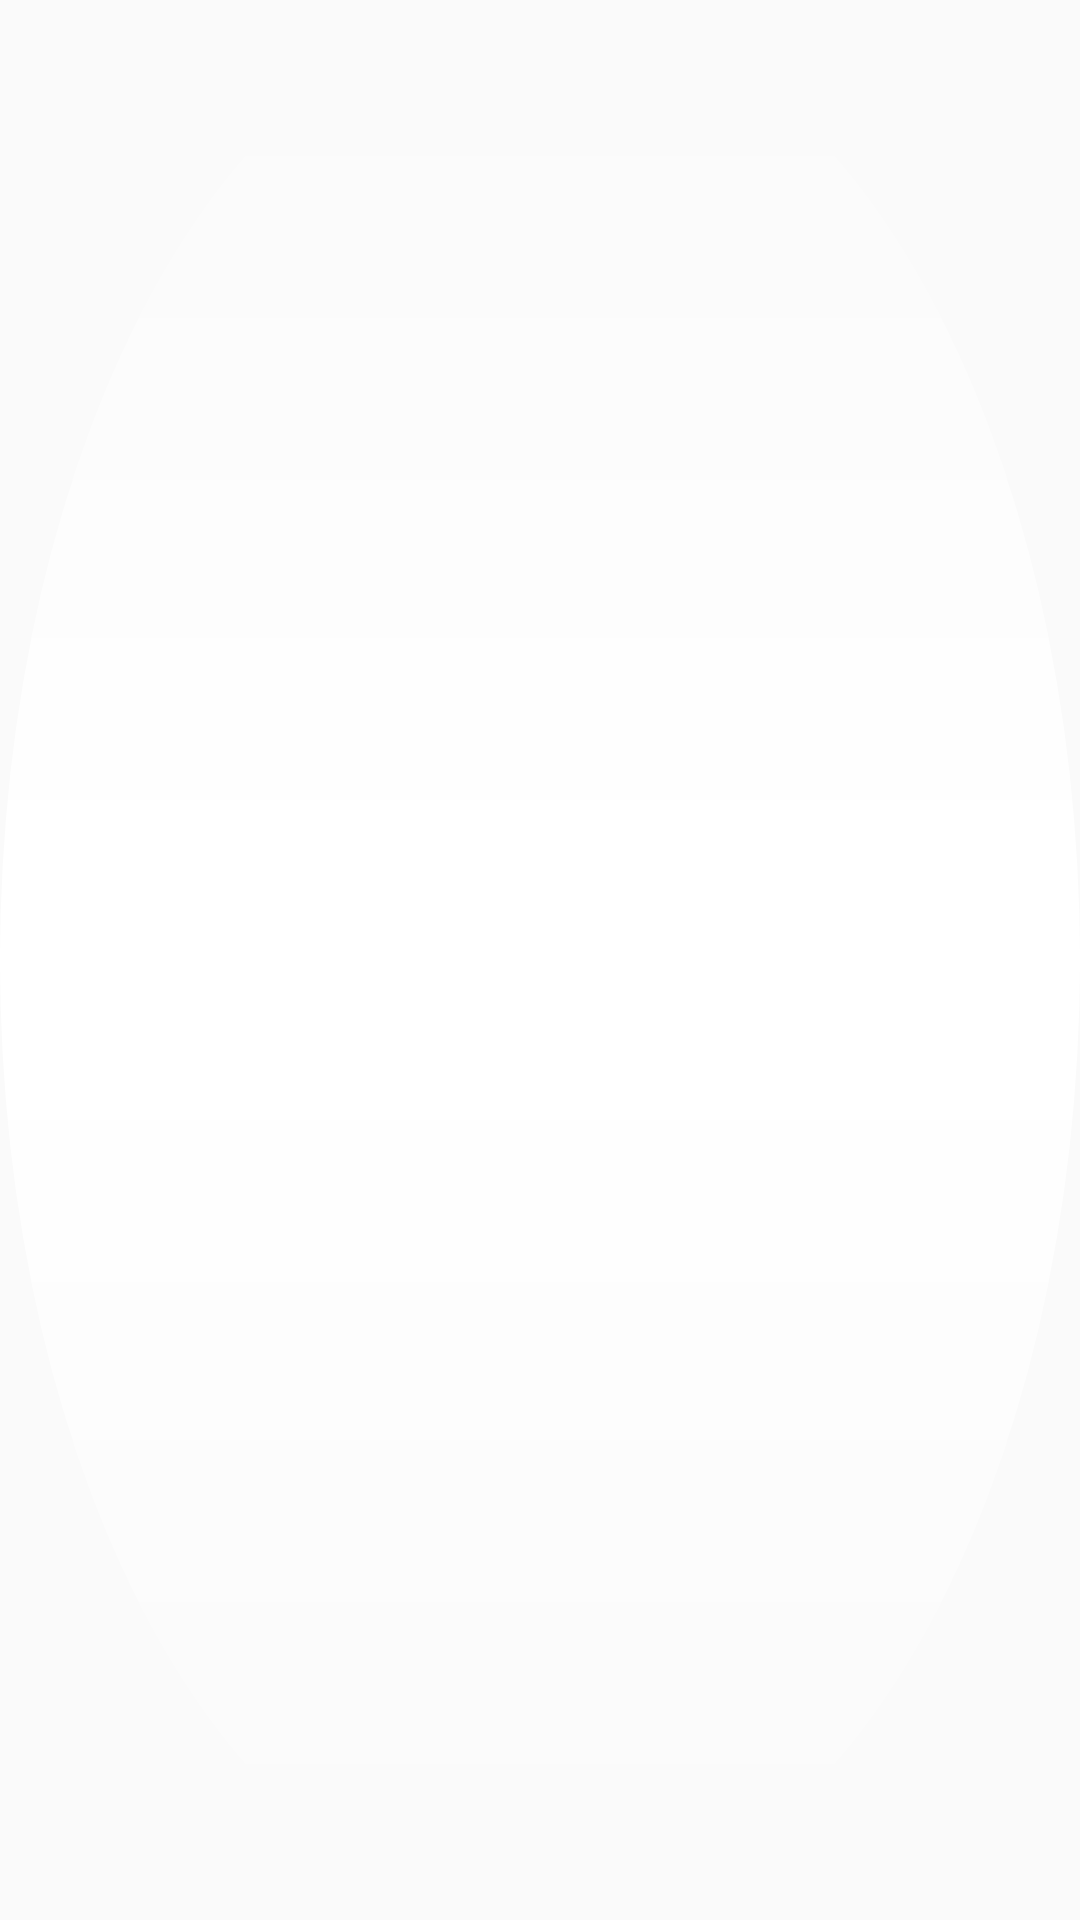

Produce the Android XML layout that renders to this screen, including the resource entries it uses.
<!-- AndroidManifest.xml: application theme AppTheme -->
<!-- res/layout/preview_key.xml -->
<?xml version="1.0" encoding="utf-8"?>

<TextView xmlns:android="http://schemas.android.com/apk/res/android"
    android:layout_width="wrap_content"
    android:layout_height="wrap_content"
    android:gravity="center"
    android:background="@drawable/preview_key"
    android:textStyle="bold"
    android:textSize="25sp"
    android:textColor="@color/colorPrimary"
    android:paddingTop="23dp"
    android:paddingBottom="25dp">
</TextView>
<!-- resources referenced by this layout -->
<resources>
  <color name="colorPrimary">#ff0000</color>
  <!-- drawable preview_key (drawable) -->
  <?xml version="1.0" encoding="utf-8"?>
  
  <shape xmlns:android="http://schemas.android.com/apk/res/android"
      android:shape="oval">
  
      <gradient android:angle="90"
                android:startColor="#00ffffff"
                android:centerColor="#ffffffff"
                android:endColor="#00ffffff"/>
  
  </shape>
  <style name="AppTheme" parent="Theme.AppCompat.Light.DarkActionBar">
          
          <item name="colorPrimary">@color/colorPrimary</item>
          <item name="colorPrimaryDark">@color/colorPrimaryDark</item>
          <item name="colorAccent">@color/colorAccent</item>
      </style>
  <color name="colorPrimaryDark">#333333</color>
  <color name="colorAccent">#000000</color>
</resources>
